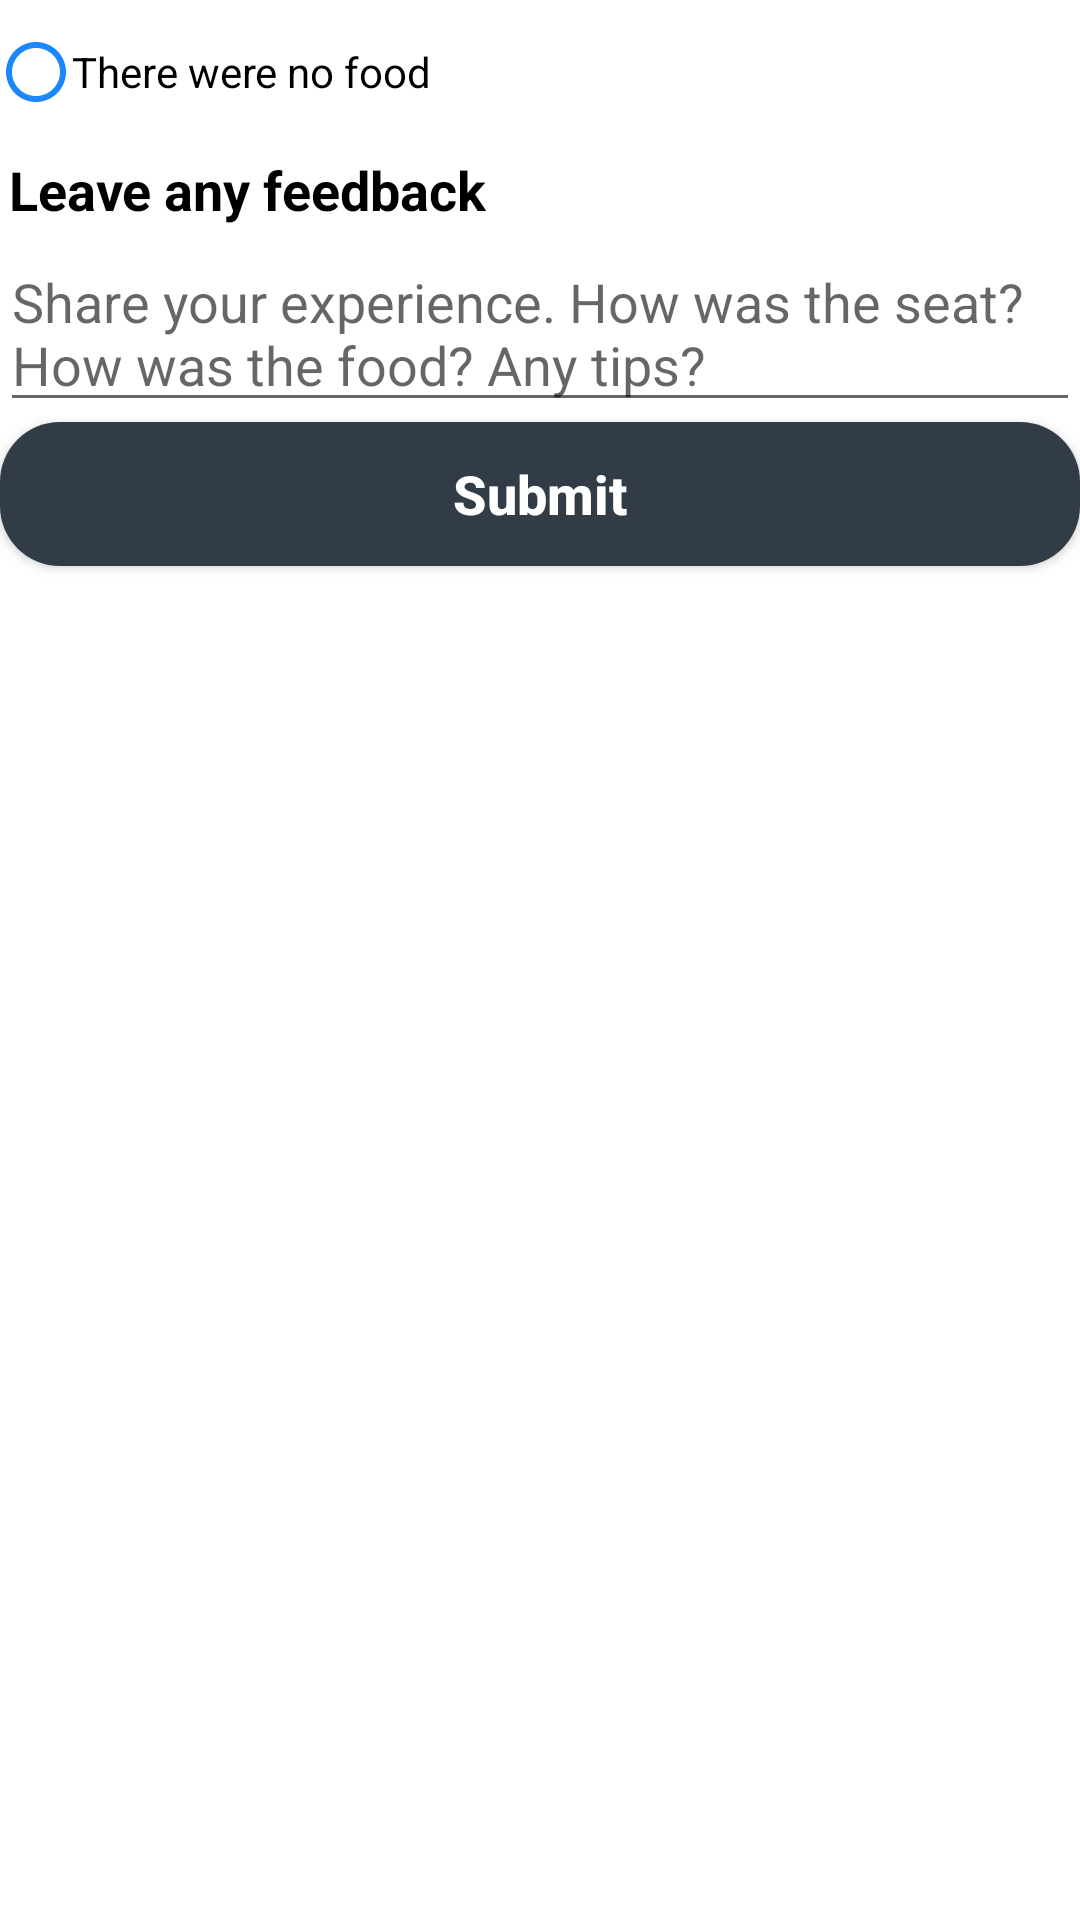

Write the Android layout XML for this screen, with the resource values it uses.
<!-- AndroidManifest.xml: application theme Theme.FlightReviewsSubmit -->
<!-- res/layout/submit_body.xml -->
<?xml version="1.0" encoding="utf-8"?>
<androidx.appcompat.widget.LinearLayoutCompat xmlns:android="http://schemas.android.com/apk/res/android"
    xmlns:app="http://schemas.android.com/apk/res-auto"
    xmlns:tools="http://schemas.android.com/tools"
    android:layout_width="match_parent"
    android:layout_height="wrap_content"
    android:layout_marginStart="@dimen/small_margin"
    android:layout_marginEnd="@dimen/small_margin"
    android:orientation="vertical">

    <androidx.recyclerview.widget.RecyclerView
        android:id="@+id/rating_recycler_view"
        android:layout_width="match_parent"
        android:layout_height="wrap_content"
        android:layout_marginTop="@dimen/small_margin"
        android:orientation="vertical"
        android:overScrollMode="never"
        app:layoutManager="androidx.recyclerview.widget.LinearLayoutManager"
        tools:itemCount="4"
        tools:listitem="@layout/item_rate_flight" />

    <androidx.appcompat.widget.AppCompatCheckBox
        android:id="@+id/food_check_box"
        android:layout_width="wrap_content"
        android:layout_height="wrap_content"
        android:button="@drawable/checkbox_selector"
        android:text="@string/submit_check_box" />

    <androidx.appcompat.widget.AppCompatTextView
        android:layout_width="wrap_content"
        android:layout_height="wrap_content"
        android:layout_marginTop="@dimen/small_margin"
        android:focusable="true"
        android:focusableInTouchMode="true"
        android:padding="3dp"
        android:text="@string/submit_title_comment"
        android:textColor="@color/black"
        android:textSize="18sp"
        android:textStyle="bold" />

    <androidx.appcompat.widget.AppCompatEditText
        android:id="@+id/feedback_edit_text"
        android:layout_width="match_parent"
        android:layout_height="wrap_content"
        android:gravity="start"
        android:hint="@string/submit_hint_comment"
        android:importantForAutofill="no"
        android:inputType="none" />

    <androidx.appcompat.widget.AppCompatButton
        android:id="@+id/submit_button"
        android:layout_width="match_parent"
        android:layout_height="wrap_content"
        android:layout_marginVertical="@dimen/small_margin"
        android:background="@drawable/submit_button_shape"
        android:text="@string/submit_button"
        android:textAllCaps="false"
        android:textColor="@color/white"
        android:textSize="18sp"
        android:textStyle="bold" />

    <ProgressBar
        android:id="@+id/submit_progress_bar"
        android:layout_width="match_parent"
        android:layout_height="wrap_content"
        android:layout_marginVertical="@dimen/small_margin"
        android:visibility="gone" />

</androidx.appcompat.widget.LinearLayoutCompat>
<!-- res/layout/item_rate_flight.xml (included above) -->
<?xml version="1.0" encoding="utf-8"?>
<androidx.appcompat.widget.LinearLayoutCompat xmlns:android="http://schemas.android.com/apk/res/android"
    xmlns:tools="http://schemas.android.com/tools"
    android:layout_width="match_parent"
    android:layout_height="wrap_content"
    android:orientation="vertical">

    <androidx.appcompat.widget.AppCompatTextView
        android:id="@+id/header_text_view"
        android:layout_width="match_parent"
        android:layout_height="wrap_content"
        android:layout_marginTop="@dimen/small_margin"
        android:layout_marginBottom="5dp"
        android:textColor="@color/black"
        android:textSize="18sp"
        android:textStyle="bold"
        tools:text="How crowded was the flight" />

    <androidx.appcompat.widget.AppCompatRatingBar
        android:id="@+id/rate_bar"
        android:layout_width="wrap_content"
        android:layout_height="wrap_content"
        android:layout_marginBottom="0dp"
        android:max="5"
        android:numStars="5"
        android:stepSize="1"
        android:theme="@style/RatingBarStars" />

</androidx.appcompat.widget.LinearLayoutCompat>
<!-- resources referenced by this layout -->
<resources>
  <color name="black">#FF000000</color>
  <color name="white">#FFFFFFFF</color>
  <!-- drawable checkbox_selector (drawable) -->
  <?xml version="1.0" encoding="utf-8"?>
  <selector xmlns:android="http://schemas.android.com/apk/res/android">
      <item android:drawable="@drawable/ic_checkbox_unchecked" android:state_checked="false"/>
      <item android:drawable="@drawable/ic_checkbox_checked" android:state_checked="true"/>
  </selector>
  <!-- drawable submit_button_shape (drawable) -->
  <?xml version="1.0" encoding="utf-8"?>
  <shape xmlns:android="http://schemas.android.com/apk/res/android">
      <corners
          android:bottomLeftRadius="20dp"
          android:bottomRightRadius="20dp"
          android:topLeftRadius="20dp"
          android:topRightRadius="20dp" />
  
      <padding
          android:bottom="0dp"
          android:left="0dp"
          android:right="0dp"
          android:top="0dp" />
  
      <solid android:color="@color/dark_blue" />
  </shape>
  <string name="submit_button">Submit</string>
  <string name="submit_check_box">There were no food</string>
  <string name="submit_hint_comment">Share your experience. How was the seat? How was the food? Any tips?</string>
  <string name="submit_title_comment">Leave any feedback</string>
  <style name="RatingBarStars" parent="@android:style/Widget.RatingBar">
          <item name="android:progressTint">@color/yellow</item>
          <item name="android:progressBackgroundTint">@color/grey</item>
      </style>
  <style name="Theme.FlightReviewsSubmit" parent="Theme.MaterialComponents.DayNight.NoActionBar">
          
          <item name="colorPrimary">@color/purple_500</item>
          <item name="colorPrimaryVariant">@color/purple_700</item>
          <item name="colorOnPrimary">@color/white</item>
          
          <item name="colorSecondary">@color/teal_200</item>
          <item name="colorSecondaryVariant">@color/teal_700</item>
          <item name="colorOnSecondary">@color/black</item>
          
          <item name="android:statusBarColor" tools:targetApi="l">?attr/colorPrimaryVariant</item>
          
      </style>
  <!-- drawable ic_checkbox_unchecked (drawable) -->
  <vector android:height="24dp" android:tint="#1A87FF"
      android:viewportHeight="24" android:viewportWidth="24"
      android:width="24dp" xmlns:android="http://schemas.android.com/apk/res/android">
      <path android:fillColor="@android:color/white" android:pathData="M12,2C6.48,2 2,6.48 2,12s4.48,10 10,10 10,-4.48 10,-10S17.52,2 12,2zM12,20c-4.42,0 -8,-3.58 -8,-8s3.58,-8 8,-8 8,3.58 8,8 -3.58,8 -8,8z"/>
  </vector>
  <!-- drawable ic_checkbox_checked (drawable) -->
  <vector android:height="24dp" android:tint="#1A87FF"
      android:viewportHeight="24" android:viewportWidth="24"
      android:width="24dp" xmlns:android="http://schemas.android.com/apk/res/android">
      <path android:fillColor="@android:color/white" android:pathData="M12,2C6.48,2 2,6.48 2,12s4.48,10 10,10 10,-4.48 10,-10S17.52,2 12,2zM10,17l-5,-5 1.41,-1.41L10,14.17l7.59,-7.59L19,8l-9,9z"/>
  </vector>
  <color name="dark_blue">#323C46</color>
  <color name="yellow">#FDD835</color>
  <color name="grey">#BFC1C7</color>
  <color name="purple_500">#FF6200EE</color>
  <color name="purple_700">#FF3700B3</color>
  <color name="teal_200">#FF03DAC5</color>
  <color name="teal_700">#FF018786</color>
</resources>
